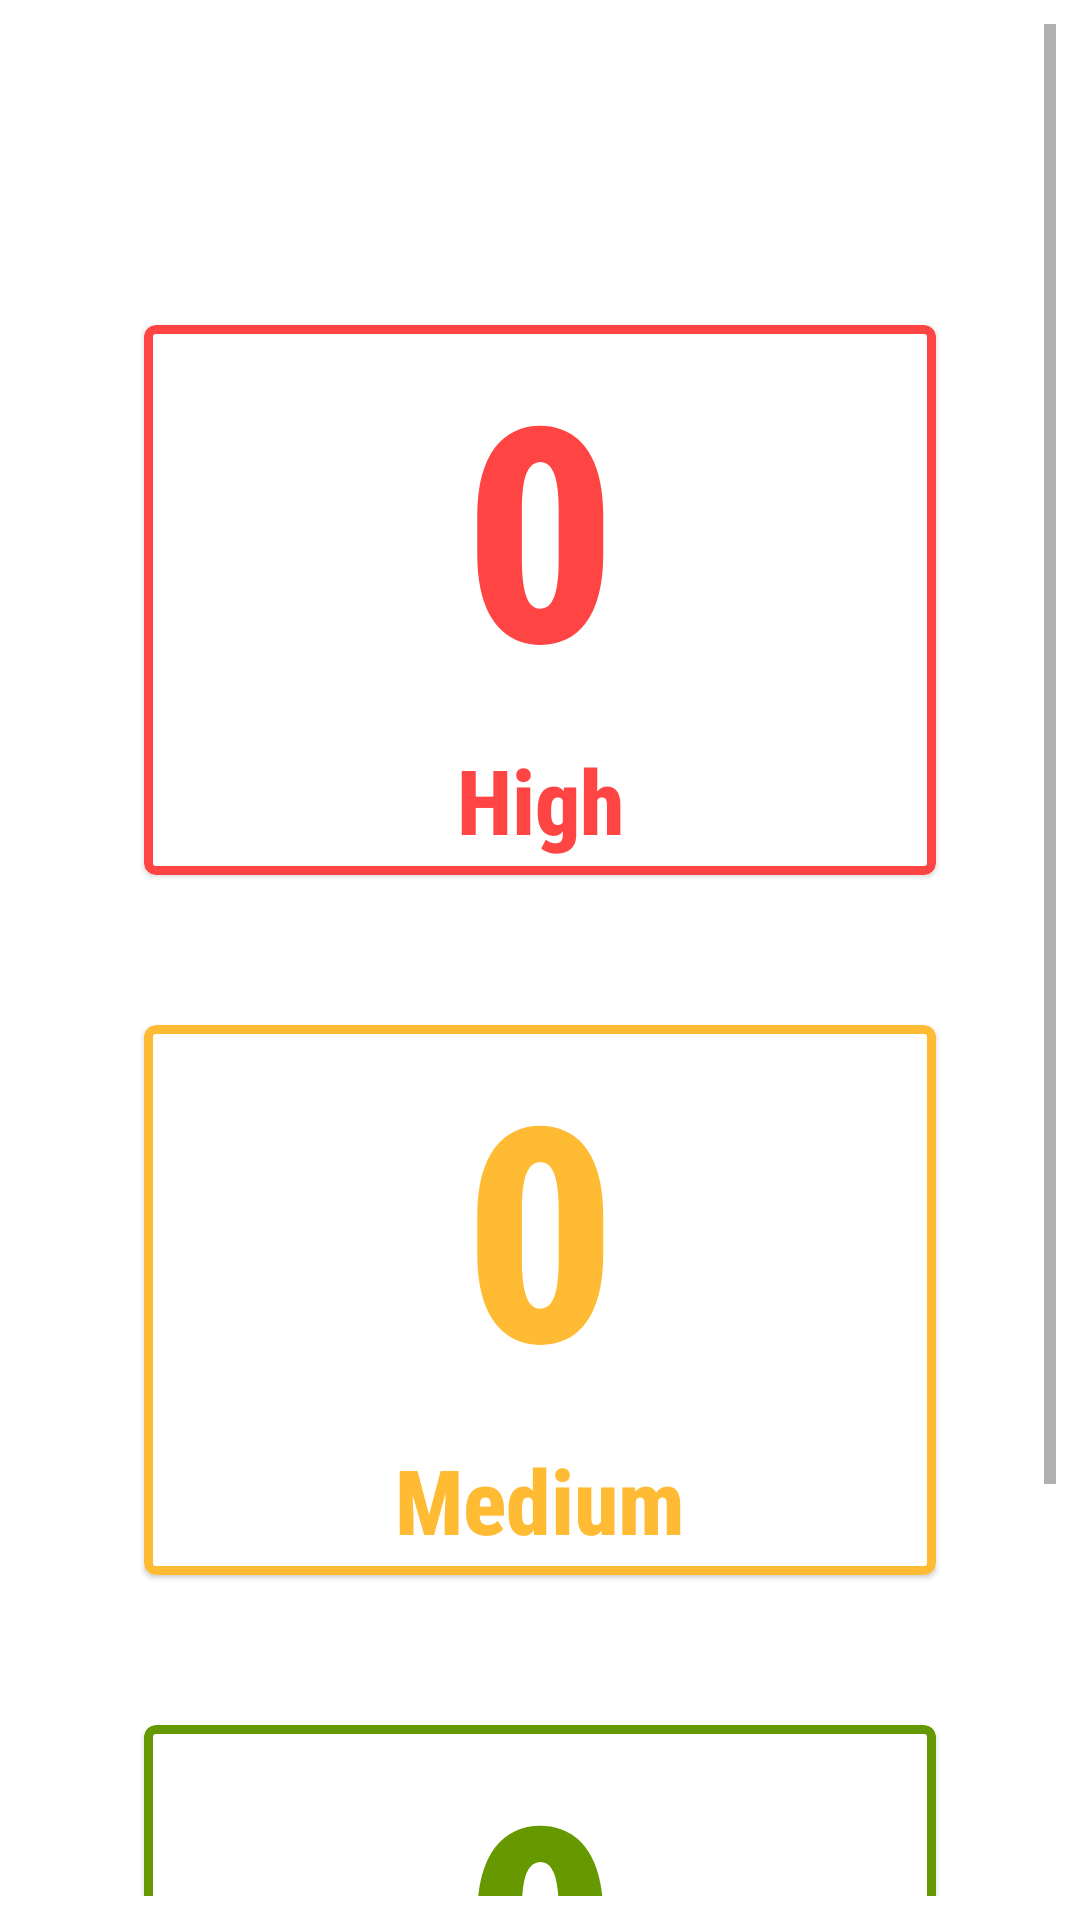

This screen was rendered from an Android layout file. Write that file and the resources it references.
<!-- AndroidManifest.xml: application theme Theme.DMS -->
<!-- res/layout/fragment_priority_details.xml -->
<?xml version="1.0" encoding="utf-8"?>
<FrameLayout xmlns:android="http://schemas.android.com/apk/res/android"
    xmlns:tools="http://schemas.android.com/tools"
    xmlns:app="http://schemas.android.com/apk/res-auto"
    android:id="@+id/priorityFrameLayout"
    android:layout_width="match_parent"
    android:layout_height="match_parent"
    tools:context=".PriorityDetailsFragment">

    <LinearLayout
        android:id="@+id/priorityOuterLinearLayout"
        android:layout_width="match_parent"
        android:layout_height="match_parent"
        android:orientation="vertical">

        <ScrollView
            android:id="@+id/priorityScrollView"
            android:layout_width="match_parent"
            android:layout_height="match_parent"
            android:layout_margin="8dp">

            <LinearLayout
                android:id="@+id/priorityLinearLayout"
                android:layout_width="match_parent"
                android:layout_height="match_parent"
                android:orientation="vertical">

                <TextView
                    android:id="@+id/ticketTypeTextView"
                    android:layout_width="match_parent"
                    android:layout_height="wrap_content"
                    android:layout_marginTop="5sp"
                    android:layout_marginBottom="5sp"
                    android:fontFamily="sans-serif-condensed-medium"
                    android:text=""
                    android:textAlignment="center"
                    android:textColor="#012A53"
                    android:textSize="30sp"
                    android:textStyle="bold" />

                <com.google.android.material.card.MaterialCardView
                    android:id="@+id/highCardView"
                    android:layout_width="match_parent"
                    android:layout_height="wrap_content"
                    android:layout_marginLeft="40sp"
                    android:layout_marginTop="50sp"
                    android:layout_marginRight="40sp"
                    app:strokeColor="@android:color/holo_red_light"
                    app:strokeWidth="3dp">

                    <LinearLayout
                        android:id="@+id/highLinearLayout"
                        android:layout_width="match_parent"
                        android:layout_height="wrap_content"
                        android:orientation="vertical">

                        <TextView
                            android:id="@+id/highCountText"
                            android:layout_width="match_parent"
                            android:layout_height="wrap_content"
                            android:fontFamily="sans-serif-condensed-medium"
                            android:text="0"
                            android:textAlignment="center"
                            android:textColor= "@android:color/holo_red_light"
                            android:textSize="100sp"
                            android:textStyle="bold" />

                        <TextView
                            android:id="@+id/highLabel"
                            android:layout_width="match_parent"
                            android:layout_height="wrap_content"
                            android:layout_marginTop="5sp"
                            android:layout_marginBottom="5sp"
                            android:fontFamily="sans-serif-condensed-medium"
                            android:text="High"
                            android:textAlignment="center"
                            android:textColor= "@android:color/holo_red_light"
                            android:textSize="30sp"
                            android:textStyle="bold" />
                    </LinearLayout>

                </com.google.android.material.card.MaterialCardView>


                <com.google.android.material.card.MaterialCardView
                    android:id="@+id/mediumCardView"
                    android:layout_width="match_parent"
                    android:layout_height="wrap_content"
                    android:layout_marginLeft="40sp"
                    android:layout_marginTop="50sp"
                    android:layout_marginRight="40sp"
                    app:strokeColor="@android:color/holo_orange_light"
                    app:strokeWidth="3dp">

                    <LinearLayout
                        android:id="@+id/medLinearLayout"
                        android:layout_width="match_parent"
                        android:layout_height="wrap_content"
                        android:orientation="vertical">

                        <TextView
                            android:id="@+id/mediumCountText"
                            android:layout_width="match_parent"
                            android:layout_height="wrap_content"
                            android:fontFamily="sans-serif-condensed-medium"
                            android:text="0"
                            android:textAlignment="center"
                            android:textColor= "@android:color/holo_orange_light"
                            android:textSize="100sp"
                            android:textStyle="bold" />

                        <TextView
                            android:layout_width="match_parent"
                            android:layout_height="wrap_content"
                            android:layout_marginTop="5sp"
                            android:layout_marginBottom="5sp"
                            android:fontFamily="sans-serif-condensed-medium"
                            android:text="Medium"
                            android:textAlignment="center"
                            android:textColor="@android:color/holo_orange_light"
                            android:textSize="30sp"
                            android:textStyle="bold" />
                    </LinearLayout>

                </com.google.android.material.card.MaterialCardView>


                <com.google.android.material.card.MaterialCardView
                    android:id="@+id/lowCardView"
                    android:layout_width="match_parent"
                    android:layout_height="wrap_content"
                    android:layout_marginLeft="40sp"
                    android:layout_marginTop="50sp"
                    android:layout_marginRight="40sp"
                    android:layout_marginBottom="50sp"
                    app:strokeColor="@android:color/holo_green_dark"
                    app:strokeWidth="3dp">

                    <LinearLayout
                        android:id="@+id/lowLinearLayout"
                        android:layout_width="match_parent"
                        android:layout_height="wrap_content"
                        android:orientation="vertical">

                        <TextView
                            android:id="@+id/lowCountText"
                            android:layout_width="match_parent"
                            android:layout_height="wrap_content"
                            android:fontFamily="sans-serif-condensed-medium"
                            android:text="0"
                            android:textAlignment="center"
                            android:textColor= "@android:color/holo_green_dark"
                            android:textSize="100sp"
                            android:textStyle="bold" />

                        <TextView
                            android:layout_width="match_parent"
                            android:layout_height="wrap_content"
                            android:layout_marginTop="5sp"
                            android:layout_marginBottom="5sp"
                            android:fontFamily="sans-serif-condensed-medium"
                            android:text="Low"
                            android:textAlignment="center"
                            android:textColor= "@android:color/holo_green_dark"
                            android:textSize="30sp"
                            android:textStyle="bold" />
                    </LinearLayout>

                </com.google.android.material.card.MaterialCardView>

            </LinearLayout>
        </ScrollView>
    </LinearLayout>

</FrameLayout>
<!-- resources referenced by this layout -->
<resources>
  <style name="Theme.DMS" parent="Theme.MaterialComponents.DayNight.NoActionBar">
          
          <item name="colorPrimary">@color/purple_500</item>
          <item name="colorPrimaryVariant">@color/purple_700</item>
          <item name="colorOnPrimary">@color/white</item>
          
          <item name="colorSecondary">@color/teal_200</item>
          <item name="colorSecondaryVariant">@color/teal_700</item>
          <item name="colorOnSecondary">@color/black</item>
          
          <item name="android:statusBarColor" tools:targetApi="l">?attr/colorPrimaryVariant</item>
          
      </style>
  <color name="purple_500">#00BCD4</color>
  <color name="purple_700">#00BCD4</color>
  <color name="white">#FFFFFFFF</color>
  <color name="teal_200">#FF03DAC5</color>
  <color name="teal_700">#FF018786</color>
  <color name="black">#FF000000</color>
</resources>
